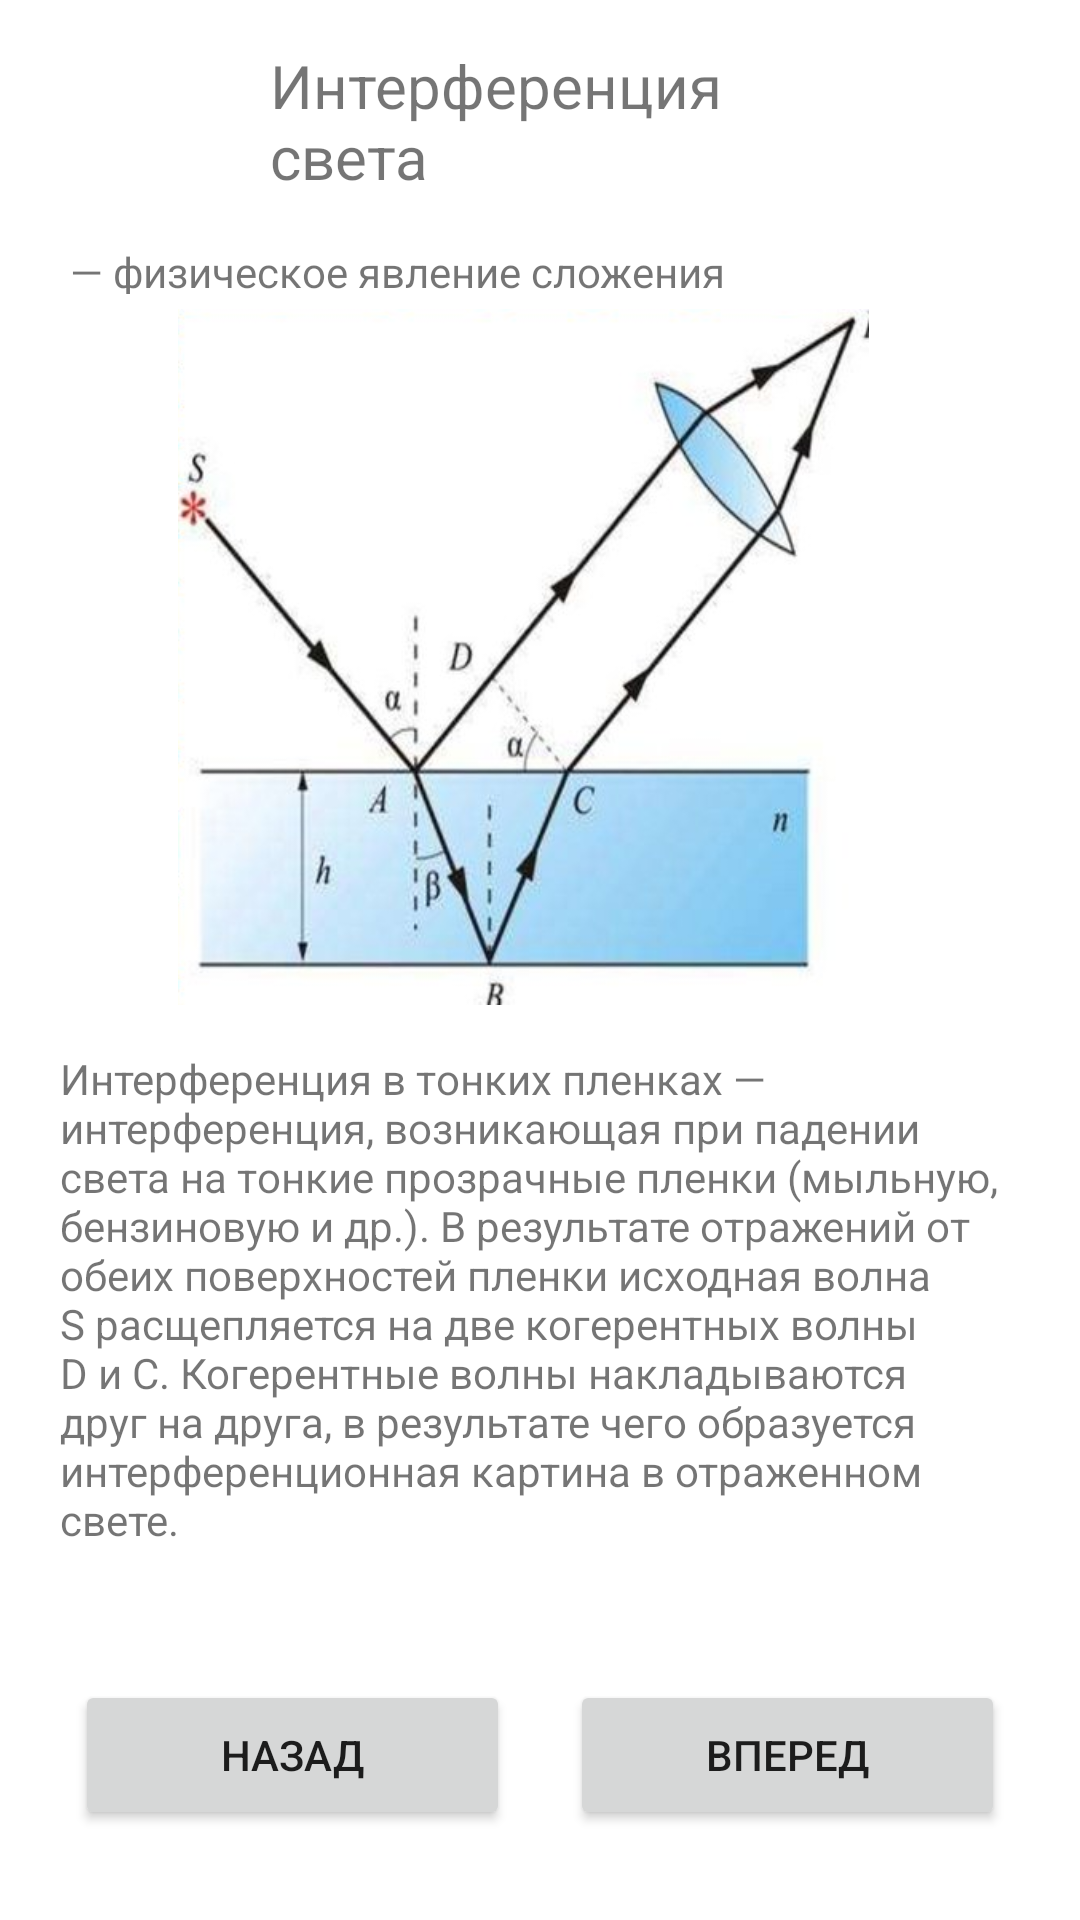

Android layout source for this screen:
<!-- AndroidManifest.xml: application theme Theme.1314 -->
<!-- res/layout/fragment_result1111.xml -->
<?xml version="1.0" encoding="utf-8"?>
<RelativeLayout xmlns:android="http://schemas.android.com/apk/res/android"
    xmlns:app="http://schemas.android.com/apk/res-auto"
    xmlns:tools="http://schemas.android.com/tools"
    android:layout_width="match_parent"
    android:layout_height="match_parent"
    tools:context=".Result11Fragment11">

    


    <Button
        android:id="@+id/button36"
        android:layout_width="145dp"
        android:layout_height="50dp"
        android:layout_alignParentEnd="true"
        android:layout_alignParentBottom="true"
        android:layout_marginEnd="25dp"
        android:layout_marginBottom="30dp"
        android:text="Вперед" />

    <Button
        android:id="@+id/button35"
        android:layout_width="145dp"
        android:layout_height="50dp"
        android:layout_alignParentStart="true"
        android:layout_alignParentBottom="true"
        android:layout_marginStart="25dp"
        android:layout_marginBottom="30dp"
        android:text="Назад" />

    <TextView
        android:id="@+id/textView35"
        android:layout_width="wrap_content"
        android:layout_height="96dp"
        android:layout_above="@+id/imageView25"
        android:layout_below="@+id/textView62"
        android:layout_alignParentStart="true"
        android:layout_alignParentEnd="true"
        android:layout_marginStart="20dp"
        android:layout_marginTop="10dp"
        android:layout_marginEnd="20dp"
        android:layout_marginBottom="5dp"
        android:text=" — физическое явление сложения когерентных световых волн, при котором наблюдается устойчивое пространственное перераспределение интенсивности света в виде темных и светлых полос (интерференционная картина)." />

    <TextView
        android:id="@+id/textView36"
        android:layout_width="wrap_content"
        android:layout_height="184dp"
        android:layout_alignParentStart="true"
        android:layout_alignParentEnd="true"
        android:layout_alignParentBottom="true"
        android:layout_marginStart="20dp"
        android:layout_marginEnd="20dp"
        android:layout_marginBottom="106dp"
        android:text="Интерференция в тонких пленках — интерференция, возникающая при падении света на тонкие прозрачные пленки (мыльную, бензиновую и др.). В результате отражений от обеих поверхностей пленки исходная волна S расщепляется на две когерентных волны D и C. Когерентные волны накладываются друг на друга, в результате чего образуется интерференционная картина в отраженном свете." />

    <ImageView
        android:id="@+id/imageView25"
        android:layout_width="346dp"
        android:layout_height="232dp"
        android:layout_above="@+id/textView36"
        android:layout_alignParentStart="true"
        android:layout_alignParentEnd="true"
        android:layout_marginStart="27dp"
        android:layout_marginEnd="38dp"
        android:layout_marginBottom="15dp"
        android:src="@drawable/ic_pr11" />

    <TextView
        android:id="@+id/textView62"
        android:layout_width="244dp"
        android:layout_height="56dp"
        android:layout_alignParentStart="true"
        android:layout_alignParentTop="true"
        android:layout_alignParentEnd="true"
        android:layout_marginStart="90dp"
        android:layout_marginTop="15dp"
        android:layout_marginEnd="77dp"
        android:text="Интерференция света"
        android:textSize="20sp" />
</RelativeLayout>
<!-- resources referenced by this layout -->
<resources>
  <!-- drawable ic_pr11: png bitmap (drawable, 124714 bytes) -->
  <style name="Theme.1314" parent="Theme.MaterialComponents.DayNight.DarkActionBar">
          
          <item name="colorPrimary">@color/purple_500</item>
          <item name="colorPrimaryVariant">@color/purple_700</item>
          <item name="colorOnPrimary">@color/white</item>
          
          <item name="colorSecondary">@color/teal_200</item>
          <item name="colorSecondaryVariant">@color/teal_700</item>
          <item name="colorOnSecondary">@color/black</item>
          
          <item name="android:statusBarColor">?attr/colorPrimaryVariant</item>
          
      </style>
  <color name="purple_500">#5E6E77</color>
  <color name="purple_700">#5E6E77</color>
  <color name="white">#FFFFFFFF</color>
  <color name="teal_200">#FF03DAC5</color>
  <color name="teal_700">#FF018786</color>
  <color name="black">#FF000000</color>
</resources>
